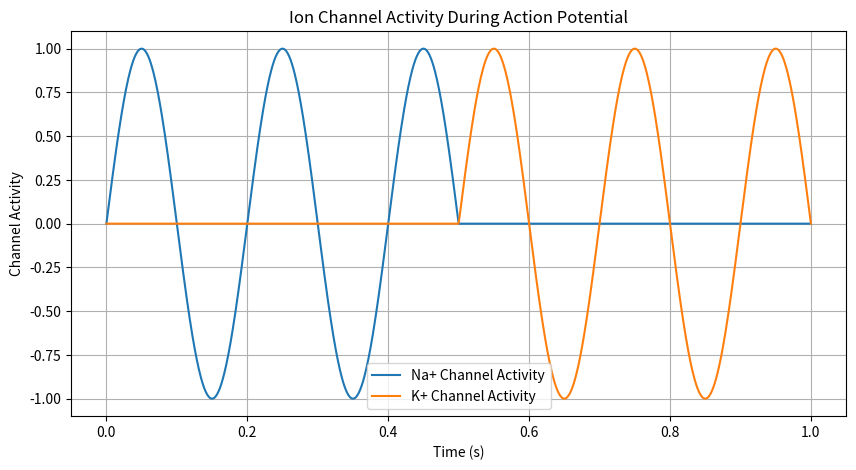

Python code for this plot:
import numpy as np
import matplotlib.pyplot as plt

# Simulated data for ion channel activity
time = np.linspace(0, 1, 1000)
Na_channel_activity = np.sin(2 * np.pi * 5 * time) * (time < 0.5)  # Sodium channel opens
K_channel_activity = np.sin(2 * np.pi * 5 * (time - 0.5)) * (time >= 0.5)  # Potassium channel opens

plt.figure(figsize=(10, 5))
plt.plot(time, Na_channel_activity, label='Na+ Channel Activity')
plt.plot(time, K_channel_activity, label='K+ Channel Activity')
plt.title('Ion Channel Activity During Action Potential')
plt.xlabel('Time (s)')
plt.ylabel('Channel Activity')
plt.legend()
plt.grid()
plt.show()

# Further analysis can be added here.